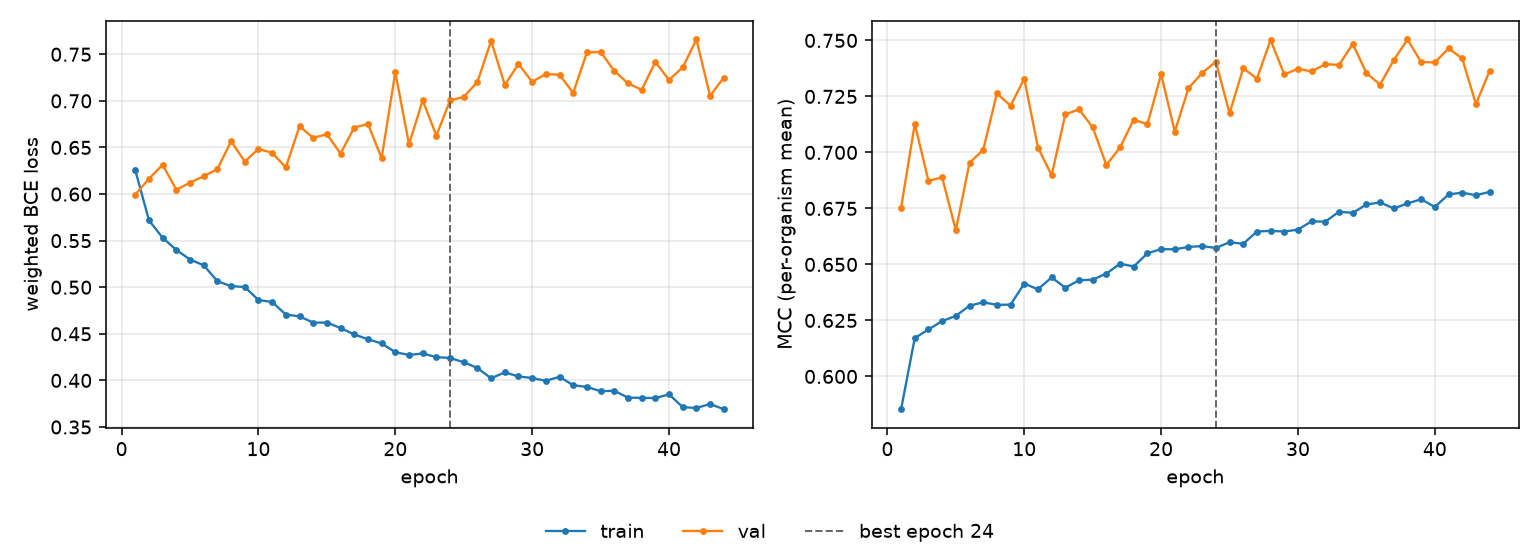

The file beside this chart, header and first rows:
epoch, tr_loss, vl_loss, tr_mcc, vl_mcc, is_best
1, 0.6256, 0.5994, 0.5854, 0.6753, False
2, 0.5718, 0.6163, 0.6171, 0.7127, False
3, 0.553, 0.6315, 0.621, 0.6873, False
4, 0.54, 0.6045, 0.6247, 0.6888, False
5, 0.5297, 0.6122, 0.627, 0.6652, False
6, 0.5236, 0.6191, 0.6316, 0.6954, False
7, 0.5064, 0.6268, 0.6331, 0.7011, False
8, 0.5012, 0.6566, 0.632, 0.7263, False
9, 0.5002, 0.6349, 0.632, 0.7208, False
10, 0.4863, 0.6484, 0.6414, 0.7329, False
11, 0.4841, 0.6443, 0.6389, 0.7022, False
12, 0.4707, 0.6285, 0.6442, 0.6898, False
13, 0.4687, 0.6727, 0.6396, 0.717, False
14, 0.462, 0.6603, 0.6429, 0.7192, False
15, 0.4621, 0.6641, 0.6432, 0.7112, False
16, 0.4561, 0.6435, 0.6459, 0.6944, False
17, 0.4493, 0.6714, 0.6503, 0.7022, False
18, 0.4442, 0.6752, 0.6491, 0.7146, False
19, 0.4397, 0.6385, 0.655, 0.7126, False
20, 0.4303, 0.7308, 0.6568, 0.7349, False
21, 0.4273, 0.6534, 0.6567, 0.7093, False
22, 0.4289, 0.7005, 0.6578, 0.7287, False
23, 0.425, 0.6627, 0.6582, 0.7355, False
24, 0.4241, 0.7004, 0.6573, 0.7405, True
25, 0.4195, 0.7042, 0.6599, 0.7175, False
26, 0.4133, 0.7202, 0.6592, 0.7376, False
27, 0.4022, 0.7644, 0.6647, 0.7329, False
28, 0.4087, 0.7171, 0.665, 0.7502, False
29, 0.4042, 0.7395, 0.6647, 0.7348, False
30, 0.4025, 0.7204, 0.6655, 0.7373, False
31, 0.3996, 0.7289, 0.6693, 0.7362, False
32, 0.4039, 0.7279, 0.6691, 0.7394, False
33, 0.3948, 0.7086, 0.6736, 0.739, False
34, 0.393, 0.752, 0.673, 0.7484, False
35, 0.3884, 0.7525, 0.6768, 0.7354, False
36, 0.3889, 0.732, 0.6777, 0.7303, False
37, 0.3815, 0.7189, 0.675, 0.7412, False
38, 0.3813, 0.7118, 0.6772, 0.7504, False
39, 0.3811, 0.7418, 0.6791, 0.7403, False
40, 0.3851, 0.7224, 0.6757, 0.7402, False
41, 0.3713, 0.7359, 0.6812, 0.7464, False
42, 0.3704, 0.7659, 0.682, 0.742, False
43, 0.3747, 0.7053, 0.6809, 0.7216, False
44, 0.3691, 0.725, 0.6824, 0.7363, False
